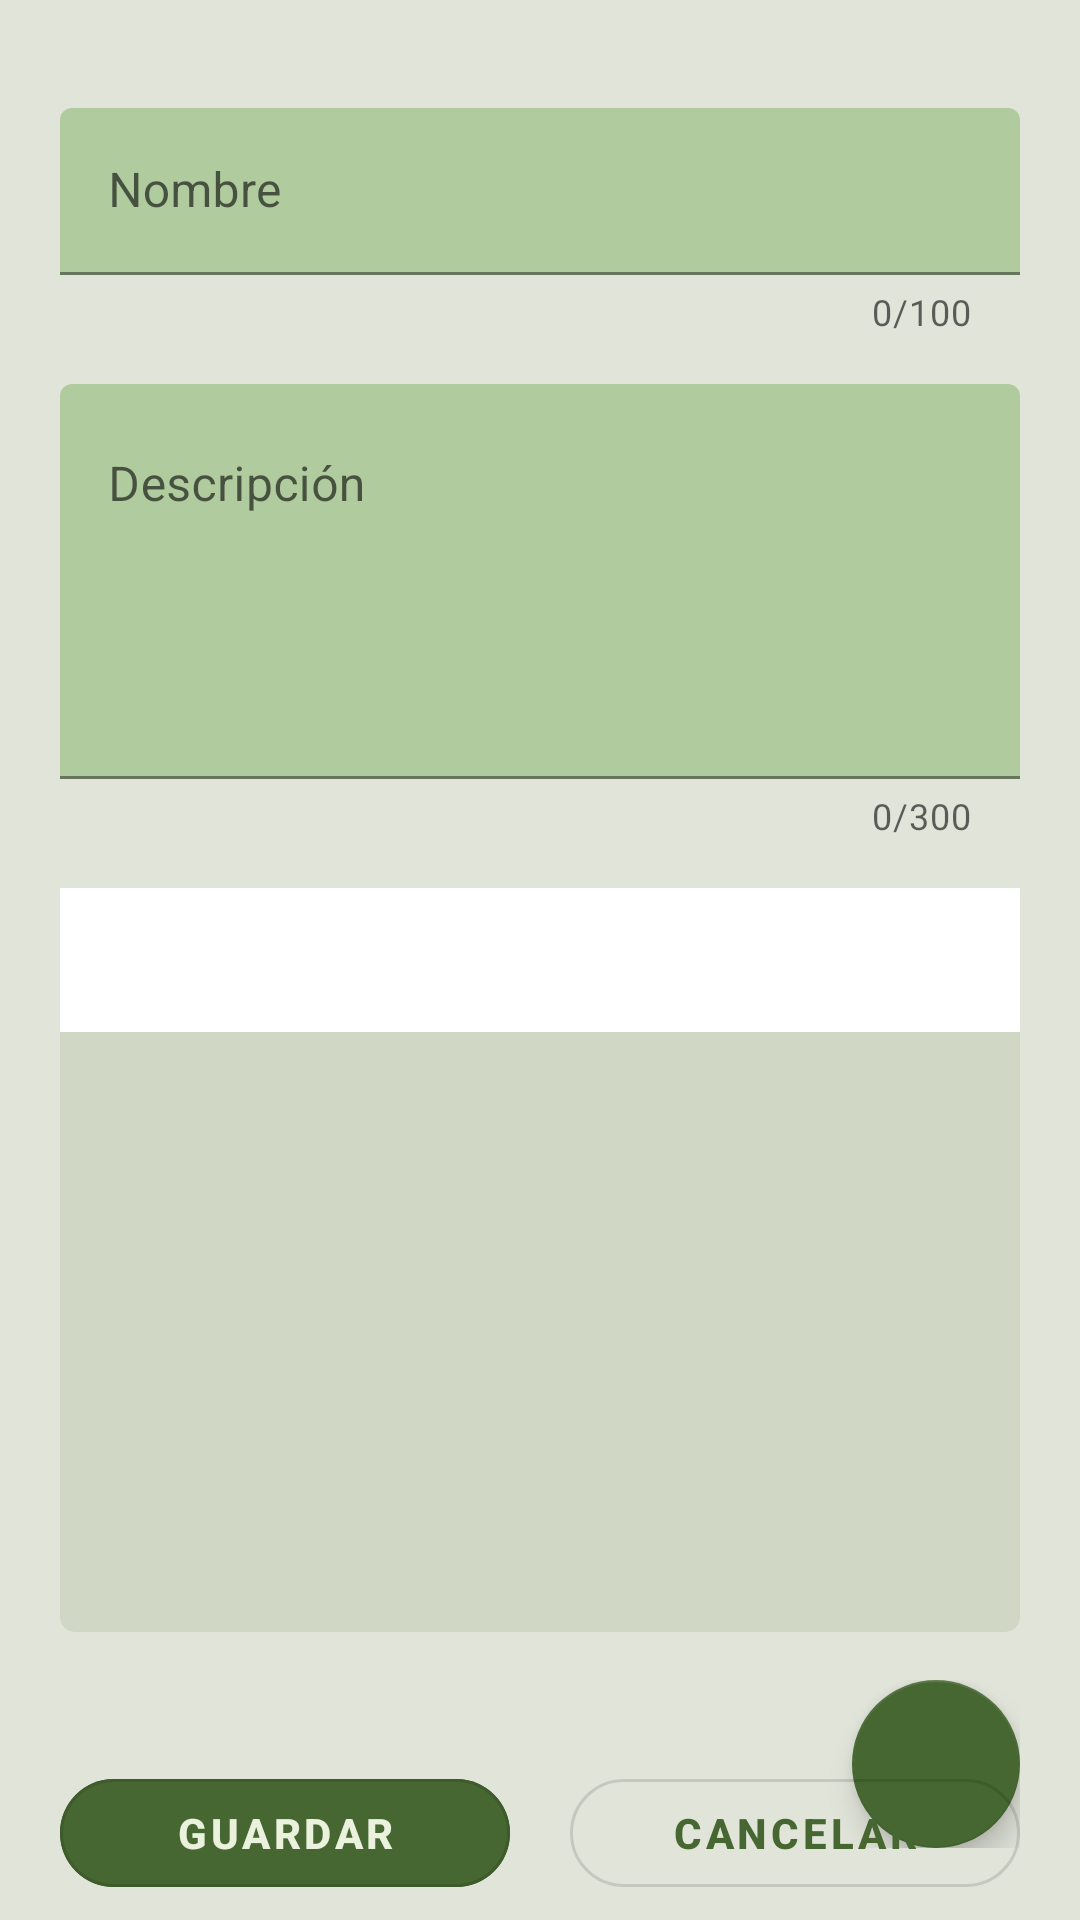

Write the Android layout XML for this screen, with the resource values it uses.
<!-- AndroidManifest.xml: application theme Theme.RelaxReminder -->
<!-- res/layout/fragment_create_routine.xml -->
<?xml version="1.0" encoding="utf-8"?>
<androidx.coordinatorlayout.widget.CoordinatorLayout xmlns:android="http://schemas.android.com/apk/res/android"
    xmlns:app="http://schemas.android.com/apk/res-auto"
    xmlns:tools="http://schemas.android.com/tools"
    android:layout_width="match_parent"
    android:layout_height="match_parent"
    tools:context=".ui.fragments.CreateRoutineFragment"
    android:background="@color/rr_background_activity">

    <androidx.core.widget.NestedScrollView
        android:layout_width="match_parent"
        android:layout_height="match_parent"
        app:layout_behavior="@string/appbar_scrolling_view_behavior"
        android:paddingTop="20sp">

        <LinearLayout
            android:layout_width="match_parent"
            android:layout_height="match_parent"
            android:orientation="vertical"
            android:paddingStart="20sp"
            android:paddingEnd="20sp"
            android:layout_gravity="top">


            <com.google.android.material.textfield.TextInputLayout
                android:layout_width="match_parent"
                android:layout_height="wrap_content"
                android:hint="@string/name"
                app:endIconMode="clear_text"
                android:layout_marginTop="16dp"
                app:counterMaxLength="100"
                app:counterEnabled="true"

                app:counterOverflowTextAppearance="@style/CounterTextAppearance"
                >

                <com.google.android.material.textfield.TextInputEditText
                    android:layout_width="match_parent"
                    android:layout_height="wrap_content"
                    android:maxLines="1"
                    android:inputType="text|textNoSuggestions"/>

            </com.google.android.material.textfield.TextInputLayout>


            <com.google.android.material.textfield.TextInputLayout
                android:layout_width="match_parent"
                android:layout_height="wrap_content"
                android:hint="@string/description"
                app:endIconMode="clear_text"
                android:layout_marginTop="16dp"
                app:counterMaxLength="300"
                app:counterEnabled="true"
                >

                <com.google.android.material.textfield.TextInputEditText
                    android:layout_width="match_parent"
                    android:layout_height="wrap_content"
                    android:minLines="5"
                    android:gravity="top|start"
                    android:inputType="textMultiLine"
                    android:scrollbars="vertical"
                    android:maxLength="300"/>

            </com.google.android.material.textfield.TextInputLayout>

            <com.google.android.material.tabs.TabLayout
                android:id="@+id/tab_layout"
                android:layout_width="match_parent"
                android:layout_height="wrap_content"
                app:tabMode="fixed"
                app:tabGravity="fill"
                style="@style/Widget.MaterialComponents.TabLayout"
                app:tabTextAppearance="@style/TabTextAppearance"
                app:tabSelectedTextColor="@color/rr_background_component"
                app:tabTextColor="@color/rr_tab_active"
                app:tabIndicatorColor="@color/rr_tab_inactive"
                app:tabIndicatorHeight="4dp"
                app:tabRippleColor="@null"
                app:tabIndicator="@null"
                app:tabBackground="@drawable/tab_background"
                app:tabMaxWidth="0dp"
                app:tabInlineLabel="true"
                app:tabUnboundedRipple="true"
                android:layout_marginTop="16dp"/>

            <androidx.viewpager2.widget.ViewPager2
                android:id="@+id/view_pager"
                android:layout_width="match_parent"
                android:layout_height="200dp"
                android:background="@drawable/background_view_pager"/>

            <LinearLayout
                android:layout_width="match_parent"
                android:layout_height="wrap_content"
                android:orientation="horizontal"
                android:gravity="end"
                android:layout_marginTop="16dp">

                <com.google.android.material.floatingactionbutton.FloatingActionButton
                    android:id="@+id/fab_plus"
                    android:layout_width="wrap_content"
                    android:layout_height="wrap_content"
                    android:layout_gravity="bottom|end"
                    android:src="@drawable/plus"
                    app:backgroundTint="@color/rr_primary"
                    app:maxImageSize="48dp"
                    app:tint="@color/rr_background_item_list" />
            </LinearLayout>

        </LinearLayout>
    </androidx.core.widget.NestedScrollView>

    <RelativeLayout
        android:layout_width="match_parent"
        android:layout_height="wrap_content"
        android:paddingBottom="5sp">

        <LinearLayout
            android:layout_width="match_parent"
            android:layout_height="wrap_content"
            android:orientation="horizontal"
            android:layout_alignParentEnd="true"
            android:layout_alignParentBottom="true">

            <Space
                android:layout_width="0dp"
                android:layout_height="wrap_content"
                android:layout_weight="1" />

            <com.google.android.material.button.MaterialButton
                android:id="@+id/btn_save"
                android:layout_width="150dp"
                android:layout_height="wrap_content"
                android:text="@string/save"
                style="@style/Widget.MaterialComponents.Button.OutlinedButton"
                android:textColor="@color/rr_background_item_list"
                android:backgroundTint="@color/rr_primary"
                app:cornerRadius="20sp"
                android:layout_gravity="start"
                app:rippleColor="@color/rr_ripple_effect_primary"
                android:textStyle="bold"/>

            <Space
                android:layout_width="0dp"
                android:layout_height="wrap_content"
                android:layout_weight="1" />

            <com.google.android.material.button.MaterialButton
                android:id="@+id/btn_cancel"
                android:layout_width="150dp"
                android:layout_height="wrap_content"
                android:text="@string/cancel"
                style="@style/Widget.MaterialComponents.Button.OutlinedButton"
                android:textColor="@color/rr_primary"
                android:backgroundTint="@null"
                app:cornerRadius="20sp"
                android:layout_gravity="end"
                android:textStyle="bold"/>
            <Space
                android:layout_width="0dp"
                android:layout_height="wrap_content"
                android:layout_weight="1" />

        </LinearLayout>

    </RelativeLayout>

</androidx.coordinatorlayout.widget.CoordinatorLayout>
<!-- resources referenced by this layout -->
<resources>
  <color name="rr_background_activity">#E1E4D9</color>
  <color name="rr_background_component">#B0CB9E</color>
  <color name="rr_background_item_list">#EAF1DC</color>
  <color name="rr_primary">#466731</color>
  <color name="rr_ripple_effect_primary">#3D592B</color>
  <color name="rr_tab_active">#3E4A35</color>
  <color name="rr_tab_inactive">#97D26F</color>
  <!-- drawable background_view_pager (drawable) -->
  <?xml version="1.0" encoding="utf-8"?>
  <shape xmlns:android="http://schemas.android.com/apk/res/android"
      android:shape="rectangle">
      <solid android:color="@color/rr_background_view_pager" /> 
      <corners android:bottomLeftRadius="5dp"
          android:bottomRightRadius="5dp"/>
  </shape>
  <!-- drawable tab_background (drawable) -->
  <?xml version="1.0" encoding="utf-8"?>
  <selector xmlns:android="http://schemas.android.com/apk/res/android">
      
      <item android:drawable="@color/rr_tab_active" android:state_selected="true" />
      
      <item android:drawable="@color/rr_tab_inactive" />
  </selector>
  <string name="cancel">Cancelar</string>
  <string name="description">Descripción</string>
  <string name="name">Nombre</string>
  <string name="save">Guardar</string>
  <style name="CounterTextAppearance" parent="TextAppearance.Design.Counter">
          <item name="android:layout_marginStart">0dp</item>
          <item name="android:layout_marginEnd">8dp</item>
      </style>
  <style name="TabTextAppearance" parent="TextAppearance.Design.Tab">
          <item name="textAllCaps">false</item>
      </style>
  <style name="Theme.RelaxReminder" parent="Theme.MaterialComponents.Light.DarkActionBar">
          
          <item name="colorPrimary">@color/rr_primary</item>
          
          <item name="colorPrimaryDark">@color/rr_background_component</item>
          
          <item name="colorAccent">@color/rr_background_activity</item>
  
          <item name="textInputStyle">@style/customInputText</item>
  
          <item name="android:actionMenuTextColor">@color/rr_background_activity</item>
      </style>
  <color name="rr_background_view_pager">#D1D7C5</color>
  <style name="customInputText" parent="Widget.MaterialComponents.TextInputLayout.FilledBox">
          
          <item name="boxBackgroundColor">@color/rr_background_component</item>
      </style>
</resources>
